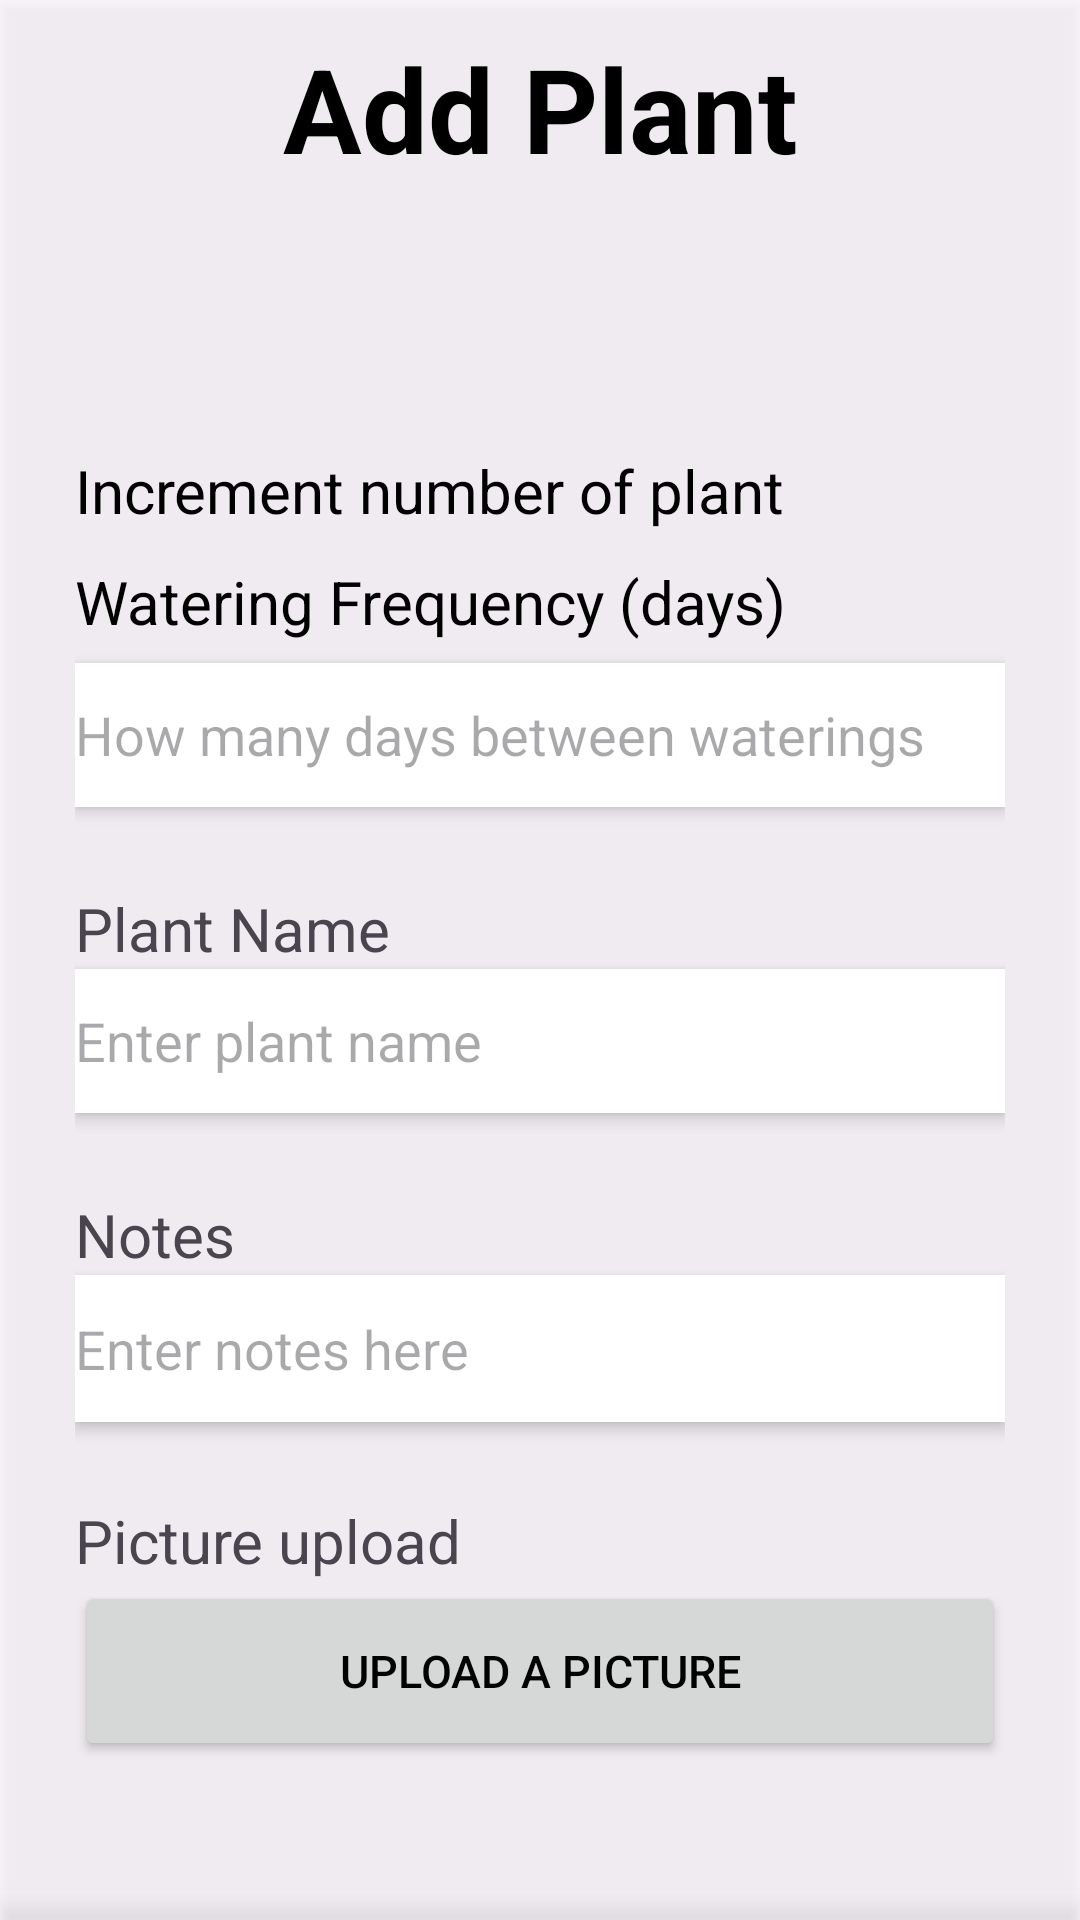

Here is an Android app screen rendered from its layout file. Give the layout XML and the strings, colors and styles it references.
<!-- AndroidManifest.xml: application theme Theme.ProGardener -->
<!-- res/layout/add_plant.xml -->
<?xml version="1.0" encoding="utf-8"?>
<androidx.constraintlayout.widget.ConstraintLayout xmlns:android="http://schemas.android.com/apk/res/android"
    xmlns:app="http://schemas.android.com/apk/res-auto"
    xmlns:tools="http://schemas.android.com/tools"
    android:layout_width="match_parent"
    android:layout_height="match_parent"
    android:layout_marginBottom="1dp"
    android:background="#4FFFFFFF"
    android:backgroundTint="#54FFFFFF"
    android:backgroundTintMode="src_in"
    android:elevation="3dp"
    android:fadingEdgeLength="2dp"
    app:layout_behavior="@string/appbar_scrolling_view_behavior">

    <TextView
        android:id="@+id/textView"
        android:layout_width="wrap_content"
        android:layout_height="wrap_content"
        android:layout_marginTop="10dp"
        android:text="@string/add_plant"
        android:textColor="@color/black"
        android:textSize="39sp"
        android:textStyle="bold"
        app:layout_constraintEnd_toEndOf="parent"
        app:layout_constraintStart_toStartOf="parent"
        app:layout_constraintTop_toTopOf="parent"
        tools:ignore="MissingConstraints" />

    <LinearLayout
        android:layout_width="match_parent"
        android:layout_height="match_parent"
        android:layout_marginTop="629dp"
        android:layout_marginBottom="90dp"
        android:background="#63FFFFFF"
        android:backgroundTint="#08FFFFFF"
        android:orientation="vertical"
        app:layout_constraintBottom_toBottomOf="parent"
        app:layout_constraintTop_toTopOf="parent">

        <Space
            android:layout_width="match_parent"
            android:layout_height="wrap_content" />
    </LinearLayout>

    <LinearLayout
        android:layout_width="match_parent"
        android:layout_height="match_parent"
        android:layout_marginTop="630dp"
        android:background="#6BFFFFFF"
        android:backgroundTint="#75FFFFFF"
        android:elevation="3dp"
        android:fadingEdgeLength="2dp"
        android:orientation="vertical"
        android:paddingTop="0dp"
        app:layout_constraintBottom_toBottomOf="parent"
        app:layout_constraintTop_toTopOf="parent">

        <Space
            android:layout_width="match_parent"
            android:layout_height="wrap_content"
            android:minHeight="30dp" />

        <LinearLayout
            android:layout_width="match_parent"
            android:layout_height="match_parent"
            android:orientation="horizontal">

            <Space
                android:layout_width="wrap_content"
                android:layout_height="44dp"
                android:layout_weight="1"
                android:minWidth="0dp" />

            <Button
                android:id="@+id/button4"
                android:layout_width="40dp"
                android:layout_height="wrap_content"
                android:layout_weight="1"
                android:text="@string/save"
                android:onClick="newPlant"/>

            <Space
                android:layout_width="wrap_content"
                android:layout_height="wrap_content"
                android:layout_weight="1" />

            <Button
                android:id="@+id/cancelbutton"
                android:layout_width="40dp"
                android:layout_height="wrap_content"
                android:layout_weight="1"
                android:maxWidth="200dp"
                android:onClick="cancelButton"
                android:text="@string/cancel" />

            <Space
                android:layout_width="wrap_content"
                android:layout_height="43dp"
                android:layout_weight="1"
                android:minWidth="0dp" />
        </LinearLayout>

    </LinearLayout>

    <LinearLayout
        android:id="@+id/linearLayout"
        android:layout_width="0dp"
        android:layout_height="wrap_content"
        android:layout_marginStart="25dp"
        android:layout_marginTop="88dp"
        android:layout_marginEnd="25dp"
        android:orientation="vertical"
        app:layout_constraintEnd_toEndOf="parent"
        app:layout_constraintHorizontal_bias="0.0"
        app:layout_constraintStart_toStartOf="parent"
        app:layout_constraintTop_toBottomOf="@+id/textView">

        <TextView
            android:id="@+id/index"
            android:layout_width="match_parent"
            android:layout_height="wrap_content"
            android:text="@string/plantindex"
            android:textColor="@color/black"
            android:textSize="20sp" />

        <Space
            android:layout_width="match_parent"
            android:layout_height="wrap_content"
            android:minHeight="10dp" />

        <TextView
            android:id="@+id/textView2"
            android:layout_width="match_parent"
            android:layout_height="wrap_content"
            android:text="@string/watering_frequency"
            android:textColor="@color/black"
            android:textSize="20sp" />

        <Space
            android:layout_width="match_parent"
            android:layout_height="wrap_content"
            android:minHeight="7dp" />

        <EditText
            android:id="@+id/plantWatering"
            android:layout_width="match_parent"
            android:layout_height="wrap_content"
            android:layout_marginBottom="2dp"
            android:background="#FFFFFF"
            android:elevation="3dp"
            android:ems="10"
            android:foregroundTint="#494949"
            android:inputType="text"
            android:minHeight="48dp"
            android:shadowColor="#FFFFFF"
            android:shadowDx="5"
            android:shadowDy="5"
            android:shadowRadius="15"
            android:singleLine="false"
            android:hint="@string/how_many_days_between_waterings"
            android:textAppearance="@style/TextAppearance.AppCompat.Medium"
            android:textColor="#BBBBBB"
            android:textStyle="normal" />

        <Space
            android:layout_width="match_parent"
            android:layout_height="25dp" />

        <TextView
            android:id="@+id/textView3"
            android:layout_width="match_parent"
            android:layout_height="wrap_content"
            android:text="@string/plant_name"
            android:textSize="20sp" />

        <EditText
            android:id="@+id/plantName"
            android:layout_width="match_parent"
            android:layout_height="wrap_content"
            android:layout_marginBottom="2dp"
            android:background="#FFFFFF"
            android:elevation="3dp"
            android:ems="10"
            android:foregroundTint="#494949"
            android:inputType="text"
            android:minHeight="48dp"
            android:shadowColor="#FFFFFF"
            android:shadowDx="5"
            android:shadowDy="5"
            android:shadowRadius="15"
            android:singleLine="false"
            android:hint="@string/enter_plant_name"
            android:textAppearance="@style/TextAppearance.AppCompat.Medium"
            android:textColor="#BBBBBB"
            android:textStyle="normal" />

        <Space
            android:layout_width="match_parent"
            android:layout_height="25dp" />

        <TextView
            android:id="@+id/textView4"
            android:layout_width="match_parent"
            android:layout_height="wrap_content"
            android:text="@string/notes"
            android:textSize="20sp" />

        <EditText
            android:id="@+id/plantNotes"
            android:layout_width="match_parent"
            android:layout_height="49dp"
            android:layout_marginBottom="2dp"
            android:background="#FFFFFF"
            android:backgroundTint="#FFFFFF"
            android:elevation="3dp"
            android:ems="10"
            android:foregroundTint="#838383"
            android:inputType="text"
            android:shadowColor="#FFFFFF"
            android:hint="@string/enter_notes_here"
            android:textColor="#B8B8B8" />

        <Space
            android:layout_width="match_parent"
            android:layout_height="24dp" />

        <TextView
            android:id="@+id/textView5"
            android:layout_width="match_parent"
            android:layout_height="wrap_content"
            android:text="@string/picture_upload"
            android:textSize="20sp" />

        <Space
            android:layout_width="match_parent"
            android:layout_height="wrap_content" />

        <Button
            android:id="@+id/uploadpicturebutton"
            android:layout_width="match_parent"
            android:layout_height="wrap_content"
            android:height="60dp"
            android:text="@string/upload_a_picture"
            android:textAlignment="center"
            android:textColor="@color/black"
            android:textSize="15sp"
            app:icon="@android:drawable/stat_sys_upload"
            app:iconPadding="-35dp"
            app:iconTint="#000000"
            app:iconTintMode="src_in"
            tools:ignore="MissingConstraints" />

    </LinearLayout>

</androidx.constraintlayout.widget.ConstraintLayout>
<!-- resources referenced by this layout -->
<resources>
  <string name="add_plant">Add Plant</string>
  <string name="cancel">Cancel</string>
  <string name="enter_notes_here">Enter notes here</string>
  <string name="enter_plant_name">Enter plant name</string>
  <string name="how_many_days_between_waterings">How many days between waterings</string>
  <string name="notes">Notes</string>
  <string name="picture_upload">Picture upload</string>
  <string name="plant_name">Plant Name</string>
  <string name="plantindex">Increment number of plant</string>
  <string name="save">Save</string>
  <string name="upload_a_picture">Upload a picture</string>
  <string name="watering_frequency">Watering Frequency (days)</string>
  <style name="Theme.ProGardener" parent="Base.Theme.ProGardener" />
  <style name="Base.Theme.ProGardener" parent="Theme.Material3.DayNight.NoActionBar">
          
          
      </style>
  <!-- not gathered from this repository: default colours our renderer supplied (Android Studio template values) -->
  <color name="black">#FF000000</color>
</resources>
